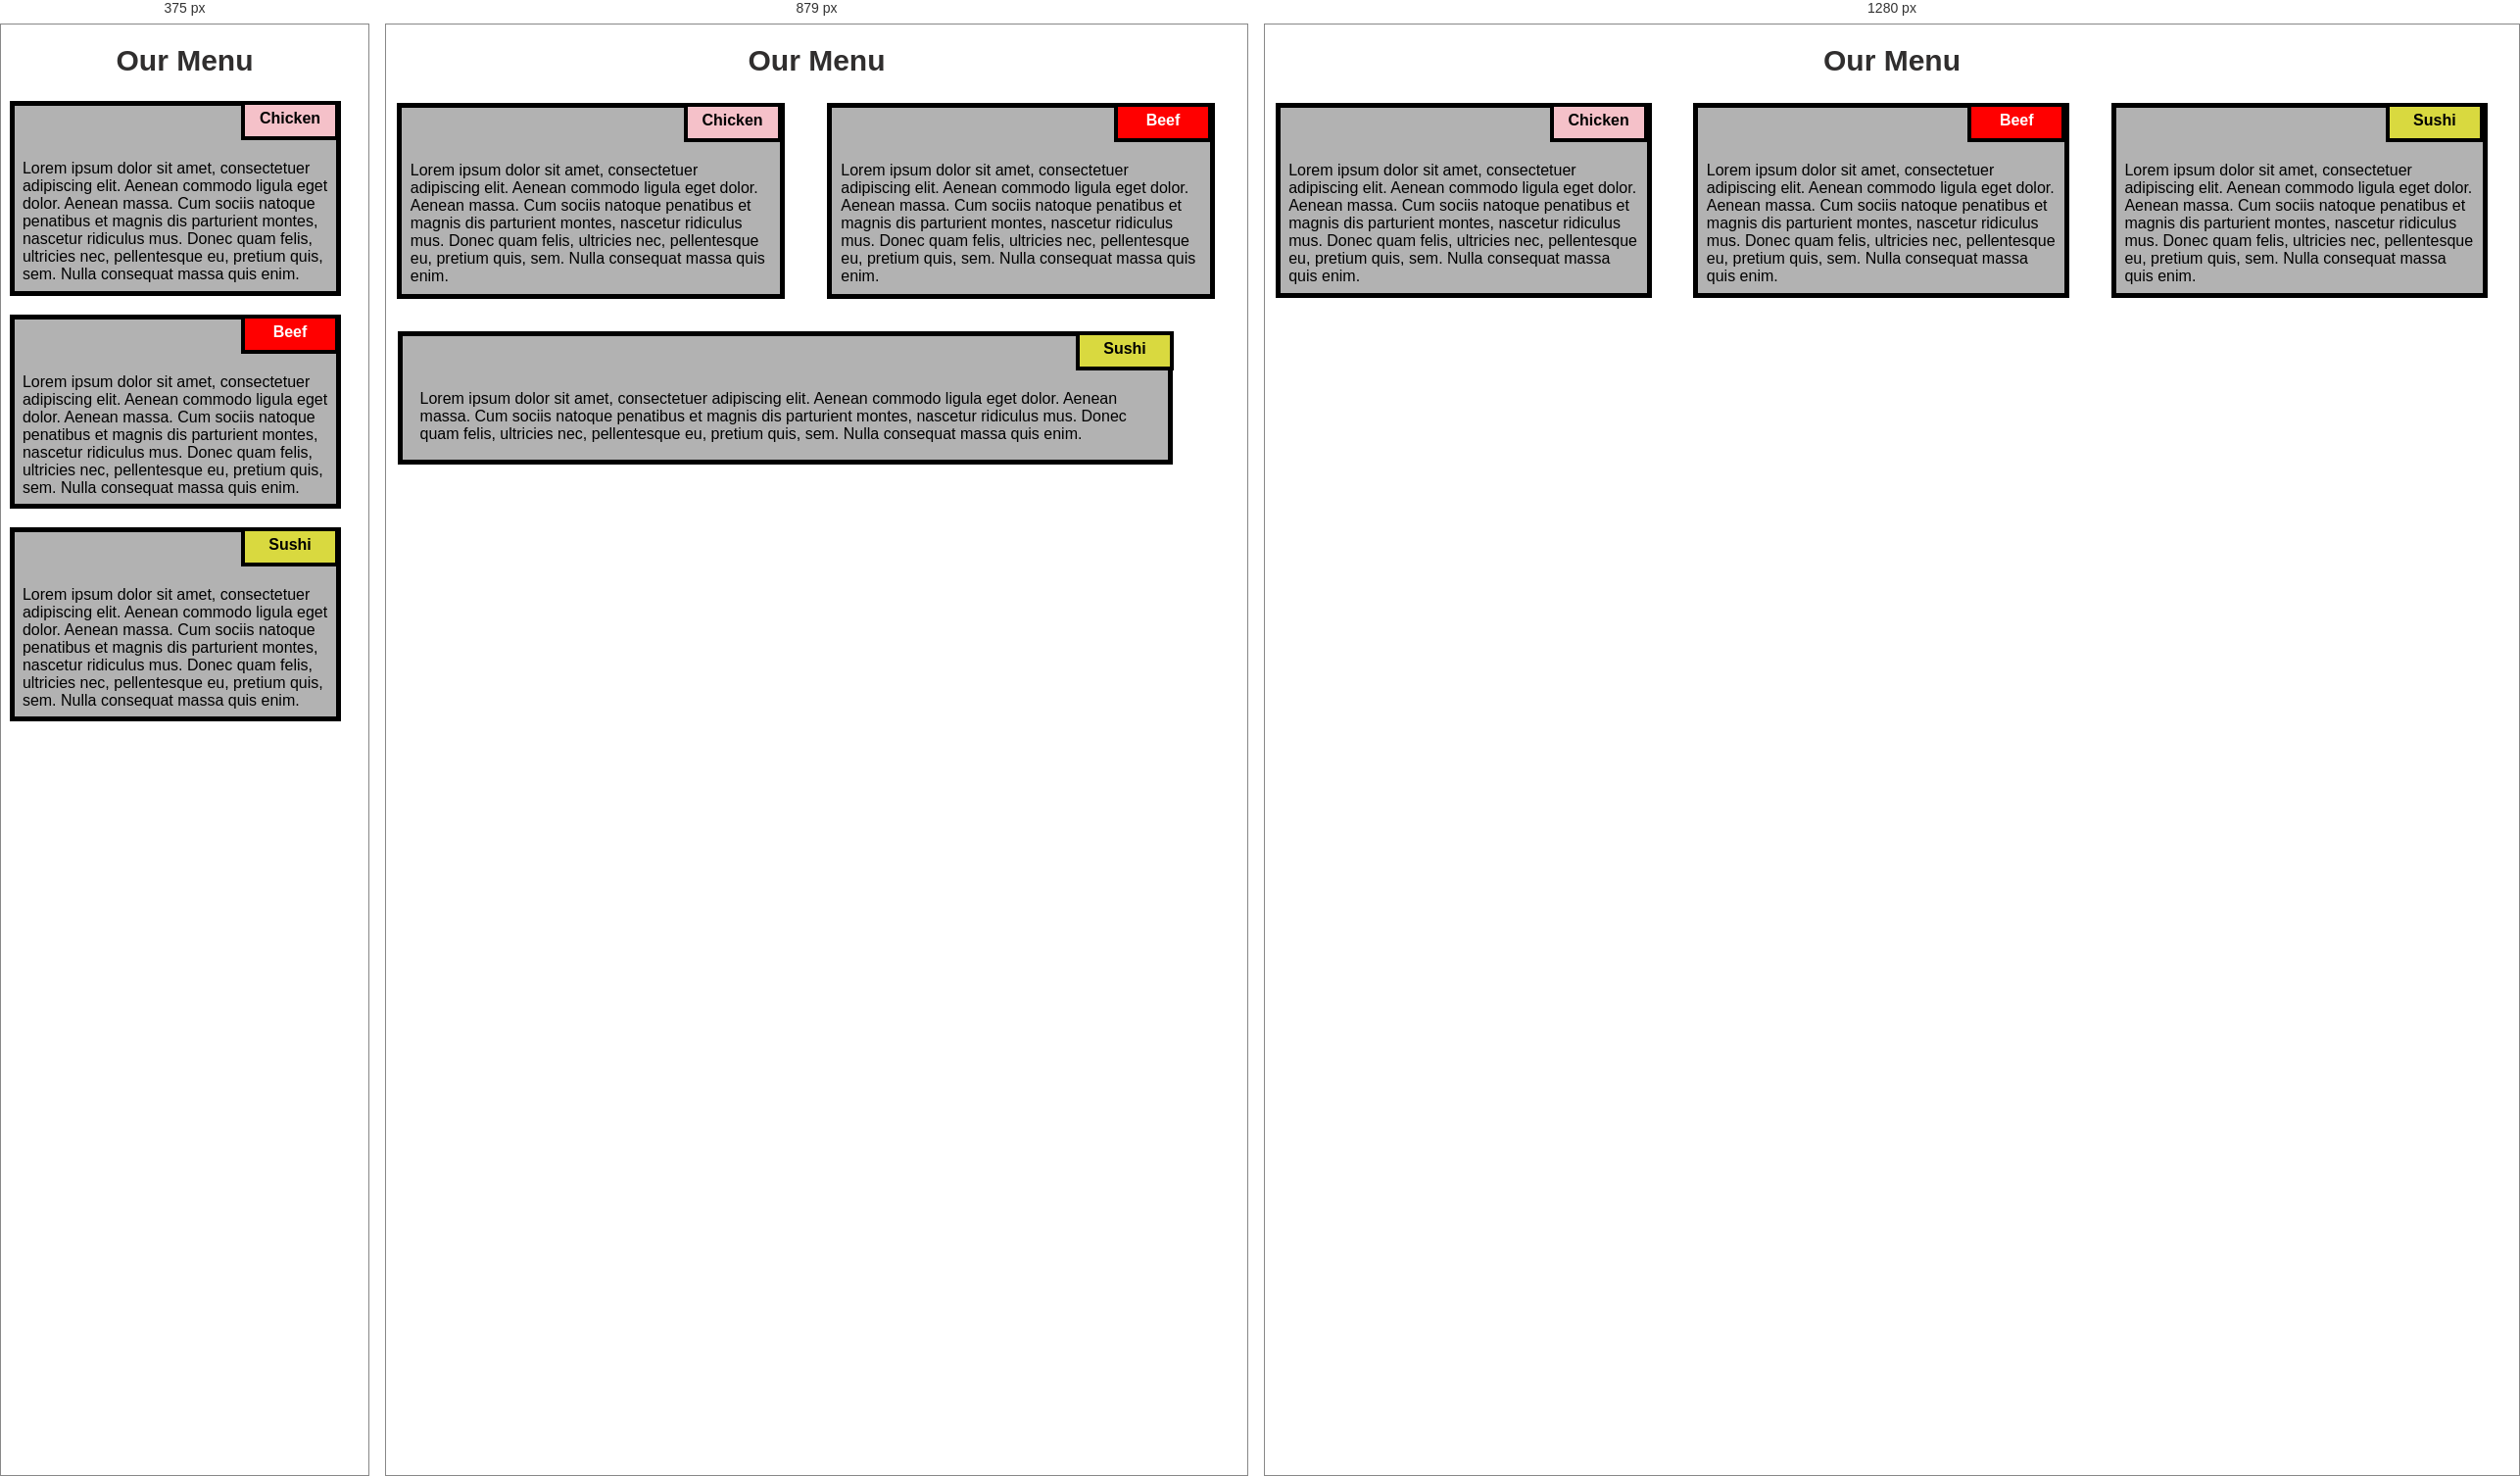
Rendered at 375 px, 879 px and 1280 px, left to right.

<!-- file: index.html -->
<!DOCTYPE html>
<html>
<head>

<title>Assignment Solution for Module 2</title>
<meta name="viewport" content="width=device-width, initial-scale=1">
<link rel="stylesheet" type="text/css" href="style.css">

</head>
<body>
<h1>Our Menu</h1>



  <div class="col-lg-4 col-md-6 col-sm-12">
  	<div class="box">
  		<p class="content-name name1">Chicken</p>
  		<p class="content">Lorem ipsum dolor sit amet, consectetuer adipiscing elit. Aenean commodo ligula eget dolor. Aenean massa. Cum sociis natoque penatibus et magnis dis parturient montes, nascetur ridiculus mus. Donec quam felis, ultricies nec, pellentesque eu, pretium quis, sem. Nulla consequat massa quis enim.</p>
  	</div>
  </div>

  <div class="col-lg-4 col-md-6 col-sm-12">
  	<div class="box">
   		<p class="content-name name2">Beef</p>
   		<p class="content">Lorem ipsum dolor sit amet, consectetuer adipiscing elit. Aenean commodo ligula eget dolor. Aenean massa. Cum sociis natoque penatibus et magnis dis parturient montes, nascetur ridiculus mus. Donec quam felis, ultricies nec, pellentesque eu, pretium quis, sem. Nulla consequat massa quis enim.</p>
  	</div>
  </div>

  <div class="col-lg-4 col-md-12 col-sm-12">
  	<div class="box">
  		<p class="content-name name3">Sushi</p>
  		<p class="content">Lorem ipsum dolor sit amet, consectetuer adipiscing elit. Aenean commodo ligula eget dolor. Aenean massa. Cum sociis natoque penatibus et magnis dis parturient montes, nascetur ridiculus mus. Donec quam felis, ultricies nec, pellentesque eu, pretium quis, sem. Nulla consequat massa quis enim.</p>
  	</div>	
  </div>

</body>
</html>

/* @media block from style.css */
@media (min-width: 992px) {
  .col-lg-4 {
  	float: left;
    width: 33.33%;
  }
}

/* @media block from style.css */
@media (min-width: 768px) and (max-width: 991px) {
  .col-md-6,.col-md-12 {
    float: left;
  }
  .col-md-6 {
    width: 50%;
  }
  .col-md-12 {
    margin-left: -10px;
    width: 100%;
  }
  .name3{
    margin-right: 65px;
    width: 100px;
  }
}

/* @media block from style.css */
@media (min-width: 0px) and (max-width: 767px) {
  .col-sm-12 {
  	float: left;
    width: 100%;
  }
  .content-name{
    margin-right: 30px;
  }
}